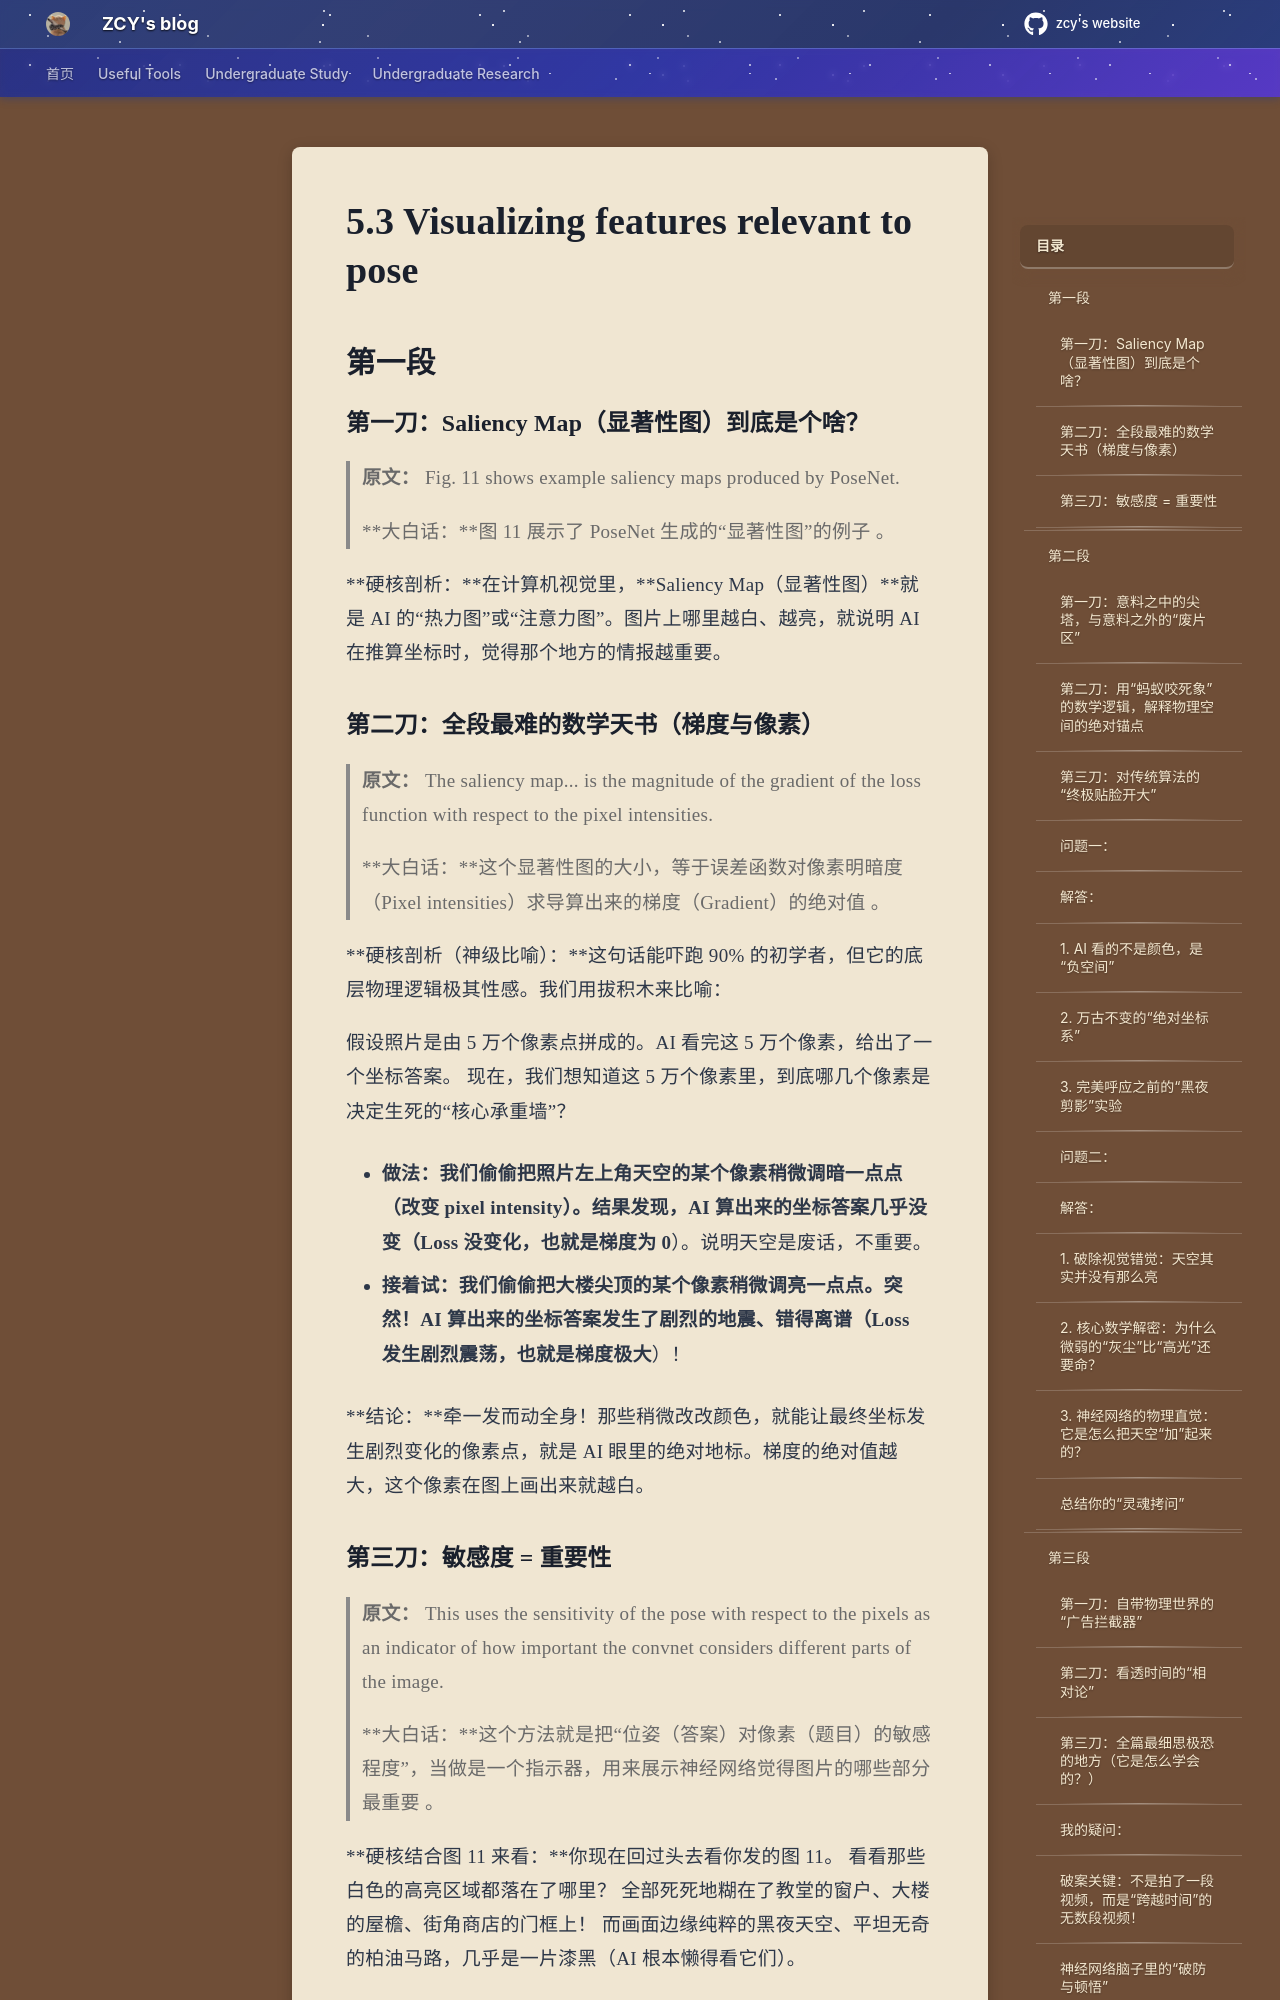

repository: mouchenmou/ZCY-s-website · page: 笔记本/面向图像的位姿估计深度神经网络设计和实验/第一篇论文/5. Experiments/5.3 Visualizing features relevant to pose/index.html · generator: mkdocs

## 第一段
### 第一刀：Saliency Map（显著性图）到底是个啥？

> **原文：** Fig. 11 shows example saliency maps produced by PoseNet.
> 
> **大白话：**图 11 展示了 PoseNet 生成的“显著性图”的例子 。

**硬核剖析：**在计算机视觉里，**Saliency Map（显著性图）**就是 AI 的“热力图”或“注意力图”。图片上哪里越白、越亮，就说明 AI 在推算坐标时，觉得那个地方的情报越重要。
### 第二刀：全段最难的数学天书（梯度与像素）

> **原文：** The saliency map... is the magnitude of the gradient of the loss function with respect to the pixel intensities.
> 
> **大白话：**这个显著性图的大小，等于误差函数对像素明暗度（Pixel intensities）求导算出来的梯度（Gradient）的绝对值 。

**硬核剖析（神级比喻）：**这句话能吓跑 90% 的初学者，但它的底层物理逻辑极其性感。我们用拔积木来比喻：

假设照片是由 5 万个像素点拼成的。AI 看完这 5 万个像素，给出了一个坐标答案。 现在，我们想知道这 5 万个像素里，到底哪几个像素是决定生死的“核心承重墙”？

- **做法：**我们偷偷把照片左上角天空的某个像素稍微调暗一点点（改变 pixel intensity）。结果发现，AI 算出来的坐标答案几乎没变（Loss 没变化，也就是**梯度为 0**）。说明天空是废话，不重要。
    
- **接着试：**我们偷偷把大楼尖顶的某个像素稍微调亮一点点。突然！AI 算出来的坐标答案发生了剧烈的地震、错得离谱（Loss 发生剧烈震荡，也就是**梯度极大**）！
    

**结论：**牵一发而动全身！那些稍微改改颜色，就能让最终坐标发生剧烈变化的像素点，就是 AI 眼里的绝对地标。梯度的绝对值越大，这个像素在图上画出来就越白。
